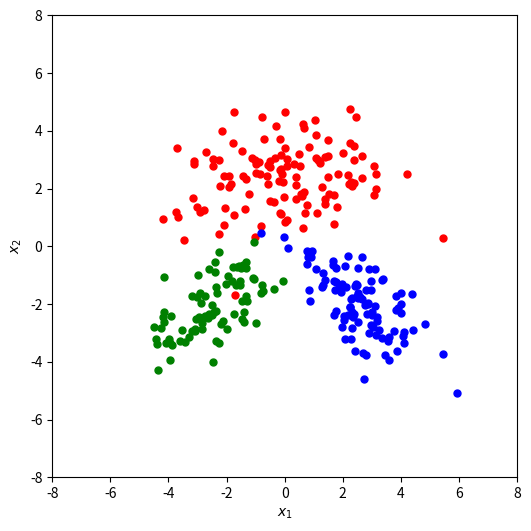
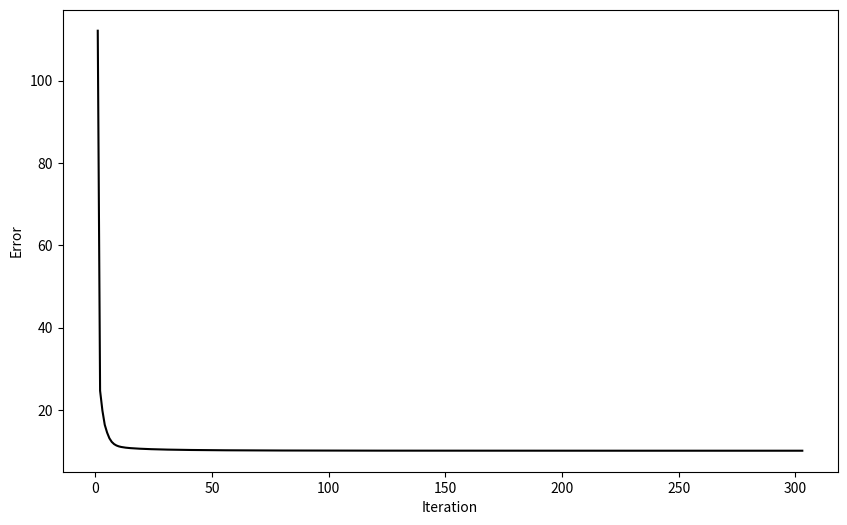
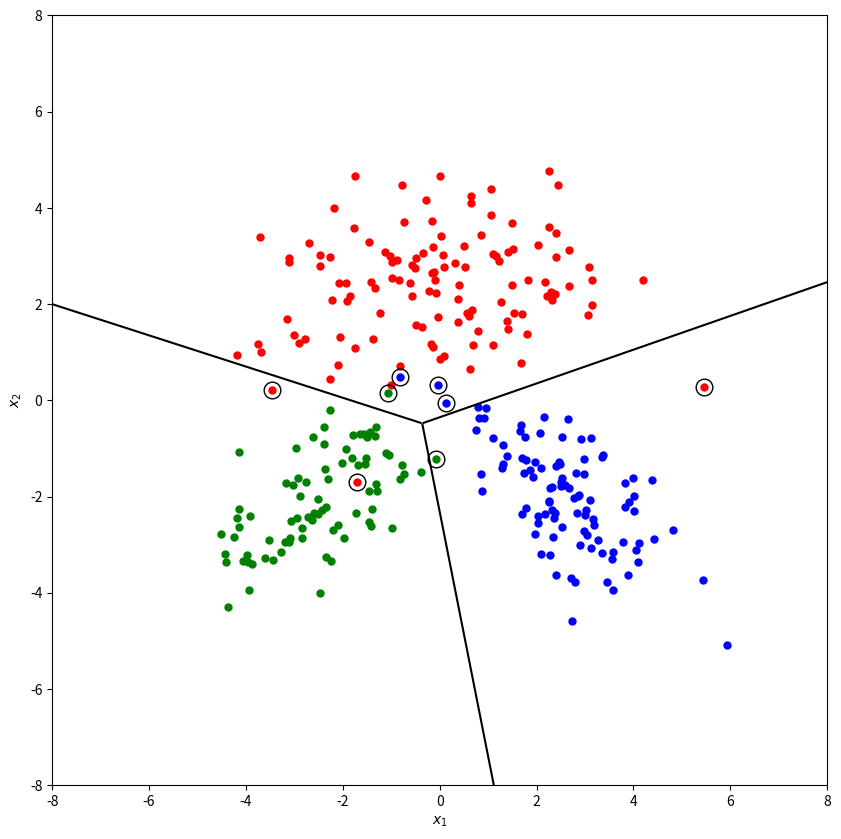

Here is the Python script that generated these plots, in order:
#!/usr/bin/env python
# coding: utf-8

# In[1]:


import matplotlib.pyplot as plt
import numpy as np
import pandas as pd

def safelog(x):
    return(np.log(x + 1e-100))


# In[2]:


np.random.seed(521)
# mean parameters
class_means = np.array([[+0.0, +2.5], 
                        [-2.5, -2.0], 
                        [+2.5, -2.0]])
# covariance parameters
class_covariances = np.array([[[+3.2, +0.0], 
                               [+0.0, +1.2]],
                              [[+1.2, +0.8], 
                               [+0.8, +1.2]],
                              [[+1.2, -0.8], 
                               [-0.8, +1.2]]])
# sample sizes
class_sizes = np.array([120, 80, 100])


# In[3]:


# generate random samples

points1 = np.random.multivariate_normal(class_means[0,:], class_covariances[0,:,:], class_sizes[0])
points2 = np.random.multivariate_normal(class_means[1,:], class_covariances[1,:,:], class_sizes[1])
points3 = np.random.multivariate_normal(class_means[2,:], class_covariances[2,:,:], class_sizes[2])
X = np.vstack((points1, points2, points3))

# generate corresponding labels
y = np.concatenate((np.repeat(1, class_sizes[0]), np.repeat(2, class_sizes[1]), np.repeat(3, class_sizes[2])))


# In[4]:


# plot data points generated
plt.figure(figsize = (6, 6))
plt.plot(points1[:,0], points1[:,1], "r.", markersize = 10)
plt.plot(points2[:,0], points2[:,1], "g.", markersize = 10)
plt.plot(points3[:,0], points3[:,1], "b.", markersize = 10)
plt.xlim((-8, +8))
plt.ylim((-8, +8))
plt.xlabel("$x_1$")
plt.ylabel("$x_2$")
plt.show()


# In[5]:


# get number of classes and number of samples
K = np.max(y)
N = X.shape[0]

# one-of-K encoding
Y_truth = np.zeros((N, K)).astype(int)
Y_truth[range(N), y - 1] = 1


# In[6]:


# define the sigmoid function
def sigmoid(X, w, w0):
    return(1 / (1 + np.exp(-(np.matmul(X, w) + w0))))


# In[7]:


# define the gradient functions
def gradient_W(X, Y_truth, Y_predicted):
    return(np.asarray([-np.matmul(Y_truth[:,c] - Y_predicted[:,c], X) for c in range(K)]).transpose())

def gradient_w0(Y_truth, Y_predicted):
    return(-np.sum(Y_truth - Y_predicted, axis = 0))


# In[8]:


# set learning parameters
eta = 0.01
epsilon = 0.001


# In[9]:


# randomly initalize W and w0
np.random.seed(421)
W = np.random.uniform(low = -0.01, high = 0.01, size = (X.shape[1], K))
w0 = np.random.uniform(low = -0.01, high = 0.01, size = (1, K))
print(W.shape)
print(W)
print(w0)


# In[10]:


# learn W and w0 using gradient descent
iteration = 1
objective_values = []
while 1:
    Y_predicted = sigmoid(X, W, w0)

    objective_values = np.append(objective_values, np.sum(1/2*np.square((Y_truth - Y_predicted))))

    W_old = W
    w0_old = w0

    W = W - eta * gradient_W(X, Y_truth, Y_predicted)
    w0 = w0 - eta * gradient_w0(Y_truth, Y_predicted)

    if np.sqrt(np.sum((w0 - w0_old))**2 + np.sum((W - W_old)**2)) < epsilon:
        break

    iteration = iteration + 1
print(W)
print(w0)


# In[11]:


print(iteration) 


# In[12]:


# plot objective function during iterations
plt.figure(figsize = (10, 6))
plt.plot(range(1, iteration + 1), objective_values, "k-")
plt.xlabel("Iteration")
plt.ylabel("Error")
plt.show()


# In[13]:


# calculate confusion matrix
y_predicted = np.argmax(Y_predicted, axis = 1) + 1
confusion_matrix = pd.crosstab(y_predicted, y, rownames = ['y_pred'], colnames = ['y_truth'])
print(confusion_matrix)


# In[14]:


# evaluate discriminant function on a grid
x1_interval = np.linspace(-8, +8, 1201)
x2_interval = np.linspace(-8, +8, 1201)
x1_grid, x2_grid = np.meshgrid(x1_interval, x2_interval)
discriminant_values = np.zeros((len(x1_interval), len(x2_interval), K))
for c in range(K):
    discriminant_values[:,:,c] = W[0, c] * x1_grid + W[1, c] * x2_grid + w0[0, c]

A = discriminant_values[:,:,0]
B = discriminant_values[:,:,1]
C = discriminant_values[:,:,2]
A[(A < B) & (A < C)] = np.nan
B[(B < A) & (B < C)] = np.nan
C[(C < A) & (C < B)] = np.nan
discriminant_values[:,:,0] = A
discriminant_values[:,:,1] = B
discriminant_values[:,:,2] = C

plt.figure(figsize = (10, 10))
plt.plot(X[y == 1, 0], X[y == 1, 1], "r.", markersize = 10)
plt.plot(X[y == 2, 0], X[y == 2, 1], "g.", markersize = 10)
plt.plot(X[y == 3, 0], X[y == 3, 1], "b.", markersize = 10)
plt.plot(X[y_predicted != y, 0], X[y_predicted != y, 1], "ko", markersize = 12, fillstyle = "none")
plt.contour(x1_grid, x2_grid, discriminant_values[:,:,0] - discriminant_values[:,:,1], levels = 0, colors = "k")
plt.contour(x1_grid, x2_grid, discriminant_values[:,:,0] - discriminant_values[:,:,2], levels = 0, colors = "k")
plt.contour(x1_grid, x2_grid, discriminant_values[:,:,1] - discriminant_values[:,:,2], levels = 0, colors = "k")
plt.xlabel("$x_1$")
plt.ylabel("$x_2$")
plt.show()

